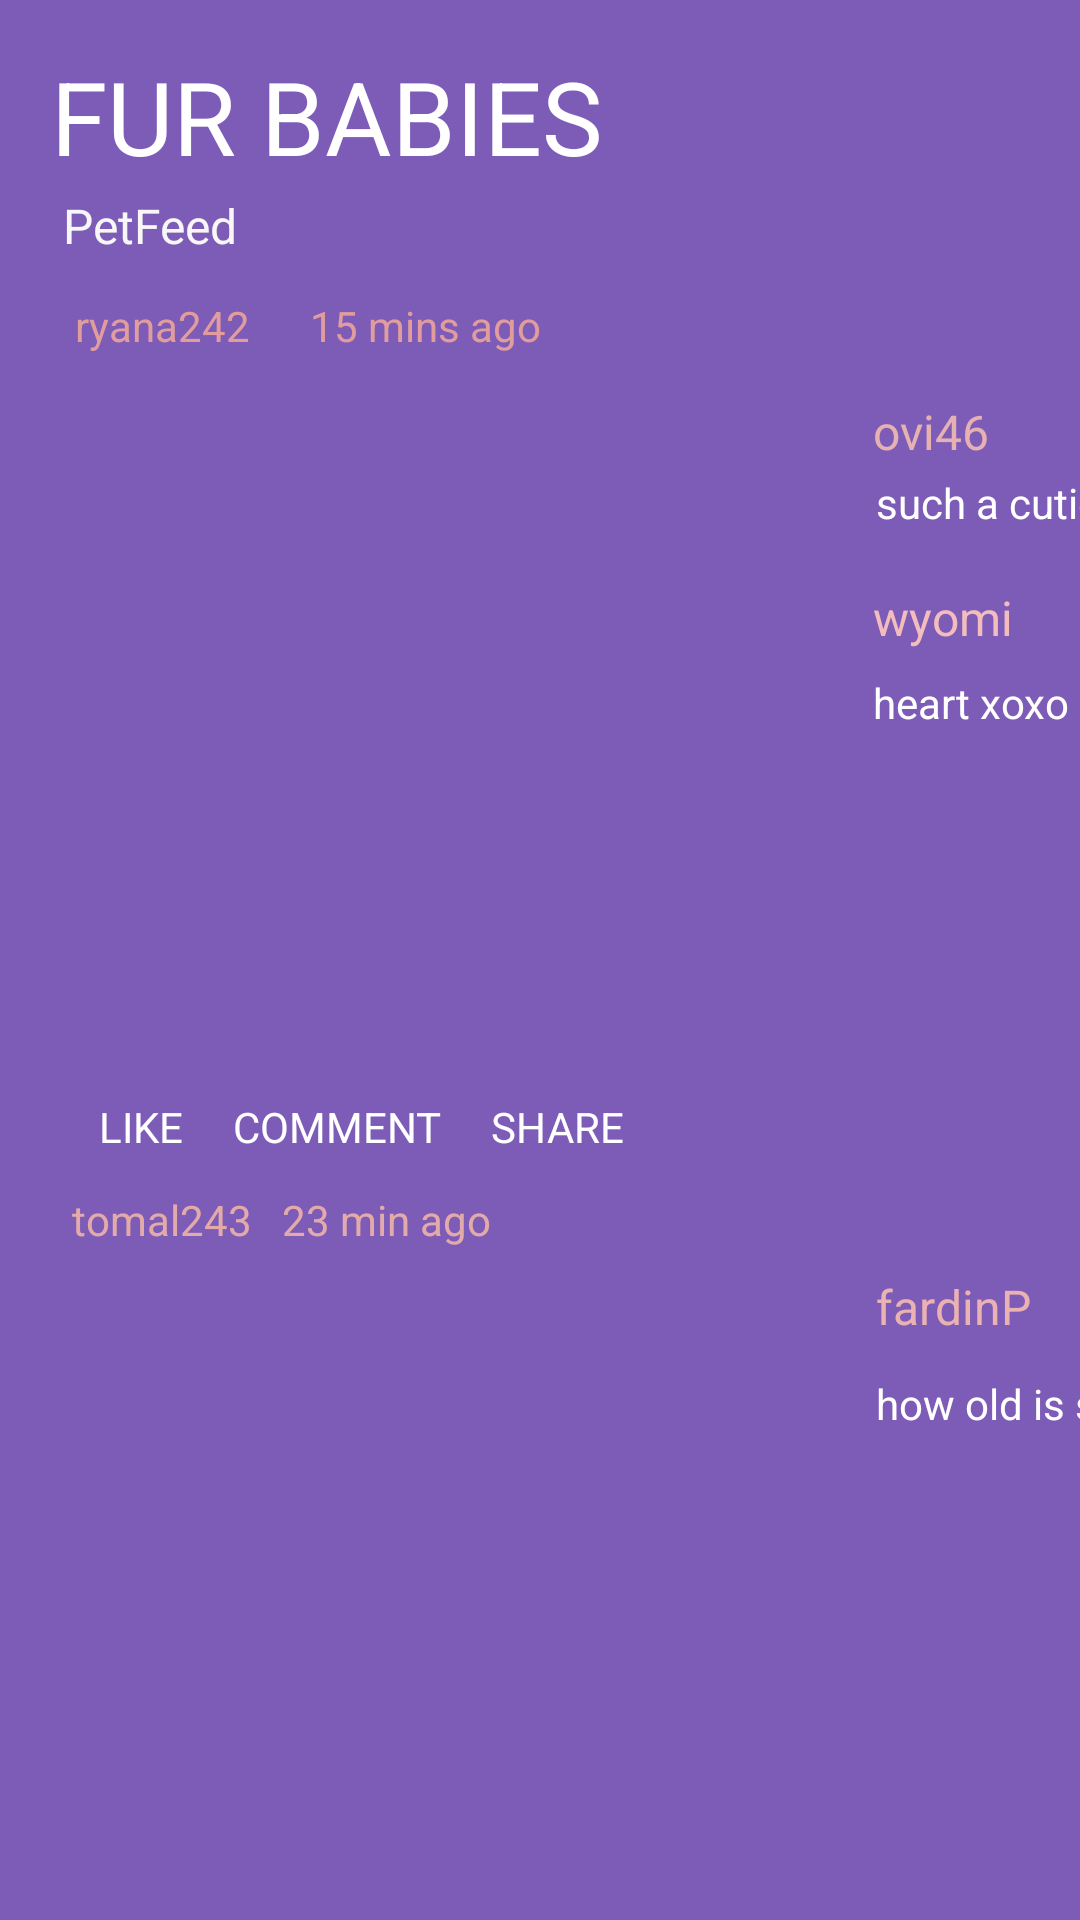

Here is an Android app screen rendered from its layout file. Give the layout XML and the strings, colors and styles it references.
<!-- AndroidManifest.xml: application theme Theme.FurrBabies -->
<!-- res/layout/home_client.xml -->
<?xml version="1.0" encoding="utf-8"?>
<androidx.constraintlayout.widget.ConstraintLayout xmlns:android="http://schemas.android.com/apk/res/android"
    xmlns:app="http://schemas.android.com/apk/res-auto"
    xmlns:tools="http://schemas.android.com/tools"
    android:layout_width="match_parent"
    android:layout_height="match_parent"
    android:background="#7D5CB8"
    tools:context=".HomeClient">

    <TableRow
        android:layout_width="wrap_content"
        android:layout_height="wrap_content"
        android:layout_marginStart="8dp"
        app:layout_constraintStart_toStartOf="parent"
        app:layout_constraintTop_toBottomOf="@+id/imageView5">

        <Button
            android:id="@+id/button2"
            android:layout_width="match_parent"
            android:layout_height="match_parent"
            android:layout_marginStart="16dp"
            android:layout_marginTop="12dp"
            android:text="PetFeed" />

        <Button
            android:id="@+id/button3"
            android:layout_width="match_parent"
            android:layout_height="match_parent"
            android:layout_marginStart="8dp"
            android:layout_marginTop="8dp"
            android:text="Find Fur Mommy" />

        <Button
            android:id="@+id/button4"
            android:layout_width="match_parent"
            android:layout_height="match_parent"
            android:layout_marginStart="13dp"
            android:layout_marginTop="14dp"
            android:layout_marginBottom="5dp"
            android:text="Inbox" />

    </TableRow>

    <TextView
        android:id="@+id/textView6"
        android:layout_width="wrap_content"
        android:layout_height="wrap_content"
        android:layout_marginStart="17dp"
        android:layout_marginTop="16dp"
        android:layout_marginEnd="216dp"
        android:layout_marginBottom="36dp"
        android:text="FUR BABIES"
        android:textColor="#FFFFFF"
        android:textSize="34sp"
        app:layout_constraintBottom_toTopOf="@+id/editTextTextEmailAddress"
        app:layout_constraintEnd_toEndOf="parent"
        app:layout_constraintHorizontal_bias="0.0"
        app:layout_constraintStart_toStartOf="parent"
        app:layout_constraintTop_toTopOf="parent" />

    <androidx.cardview.widget.CardView
        android:id="@+id/cardView"
        android:layout_width="409dp"
        android:layout_height="wrap_content"
        android:layout_marginStart="1dp"
        android:layout_marginTop="106dp"
        app:layout_constraintStart_toStartOf="parent"
        app:layout_constraintTop_toTopOf="parent"/>

    <TextView
        android:id="@+id/textView2"
        android:layout_width="wrap_content"
        android:layout_height="wrap_content"
        android:layout_marginStart="348dp"
        android:layout_marginEnd="28dp"
        android:text="profile"
        android:textColor="#FBF9F9"
        app:layout_constraintEnd_toEndOf="parent"
        app:layout_constraintStart_toStartOf="parent"
        app:layout_constraintTop_toBottomOf="@+id/imageView4" />

    <TextView
        android:id="@+id/textView7"
        android:layout_width="wrap_content"
        android:layout_height="wrap_content"
        android:layout_marginStart="21dp"
        android:layout_marginTop="4dp"
        android:layout_marginBottom="21dp"
        android:text="PetFeed"
        android:textColor="#F8F7F7"
        android:textSize="16sp"
        app:layout_constraintBottom_toTopOf="@+id/cardView"
        app:layout_constraintStart_toStartOf="parent"
        app:layout_constraintTop_toBottomOf="@+id/textView6" />

    <ImageView
        android:id="@+id/imageView4"
        android:layout_width="83dp"
        android:layout_height="64dp"
        android:layout_marginStart="127dp"
        android:layout_marginTop="10dp"
        app:layout_constraintStart_toEndOf="@+id/textView6"
        app:layout_constraintTop_toTopOf="parent"
        tools:srcCompat="@tools:sample/avatars" />

    <ImageView
        android:id="@+id/imageView5"
        android:layout_width="275dp"
        android:layout_height="244dp"
        android:layout_marginStart="16dp"
        app:layout_constraintStart_toStartOf="parent"
        app:layout_constraintTop_toBottomOf="@+id/textView11"
        app:srcCompat="@drawable/puppy" />

    <ImageView
        android:id="@+id/imageView8"
        android:layout_width="237dp"
        android:layout_height="228dp"
        android:layout_marginStart="20dp"
        android:layout_marginTop="2dp"
        app:layout_constraintStart_toStartOf="parent"
        app:layout_constraintTop_toBottomOf="@+id/textView8"
        app:srcCompat="@drawable/pink" />

    <TextView
        android:id="@+id/textView8"
        android:layout_width="wrap_content"
        android:layout_height="wrap_content"
        android:layout_marginStart="25dp"
        android:layout_marginTop="13dp"
        android:text="ryana242      15 mins ago"
        android:textColor="#E19D9D"
        app:layout_constraintStart_toStartOf="parent"
        app:layout_constraintTop_toBottomOf="@+id/textView7" />

    <TextView
        android:id="@+id/textView9"
        android:layout_width="94dp"
        android:layout_height="22dp"
        android:layout_marginStart="34dp"
        android:layout_marginTop="40dp"
        android:text="ovi46"
        android:textColor="#E6B1B1"
        android:textSize="16sp"
        app:layout_constraintStart_toEndOf="@+id/imageView8"
        app:layout_constraintTop_toBottomOf="@+id/textView2" />

    <TextView
        android:id="@+id/textView10"
        android:layout_width="wrap_content"
        android:layout_height="wrap_content"
        android:layout_marginStart="35dp"
        android:layout_marginTop="3dp"
        android:text="such a cutie"
        android:textColor="#FFFFFF"
        app:layout_constraintStart_toEndOf="@+id/imageView8"
        app:layout_constraintTop_toBottomOf="@+id/textView9" />

    <TextView
        android:id="@+id/textView11"
        android:layout_width="wrap_content"
        android:layout_height="wrap_content"
        android:layout_marginStart="24dp"
        android:layout_marginTop="12dp"
        android:text="tomal243   23 min ago"
        android:textColor="#E3AAAA"
        app:layout_constraintStart_toStartOf="parent"
        app:layout_constraintTop_toBottomOf="@+id/textView12" />

    <TextView
        android:id="@+id/textView12"
        android:layout_width="wrap_content"
        android:layout_height="wrap_content"
        android:layout_marginStart="33dp"
        android:layout_marginTop="18dp"
        android:text="LIKE     COMMENT     SHARE"
        android:textColor="#FFFFFF"
        app:layout_constraintStart_toStartOf="parent"
        app:layout_constraintTop_toBottomOf="@+id/imageView8" />

    <TextView
        android:id="@+id/textView13"
        android:layout_width="wrap_content"
        android:layout_height="wrap_content"
        android:layout_marginStart="34dp"
        android:layout_marginTop="18dp"
        android:text="wyomi"
        android:textColor="#F4BDBD"
        android:textSize="16sp"
        app:layout_constraintStart_toEndOf="@+id/imageView8"
        app:layout_constraintTop_toBottomOf="@+id/textView10" />

    <TextView
        android:id="@+id/textView14"
        android:layout_width="wrap_content"
        android:layout_height="wrap_content"
        android:layout_marginStart="34dp"
        android:layout_marginTop="8dp"
        android:text="heart xoxo"
        android:textColor="#FFFFFF"
        app:layout_constraintStart_toEndOf="@+id/imageView8"
        app:layout_constraintTop_toBottomOf="@+id/textView13" />

    <TextView
        android:id="@+id/textView15"
        android:layout_width="wrap_content"
        android:layout_height="wrap_content"
        android:layout_marginStart="1dp"
        android:layout_marginTop="181dp"
        android:text="fardinP"
        android:textColor="#EAB2B2"
        android:textSize="16sp"
        app:layout_constraintStart_toEndOf="@+id/imageView5"
        app:layout_constraintTop_toBottomOf="@+id/textView14" />

    <TextView
        android:id="@+id/textView16"
        android:layout_width="wrap_content"
        android:layout_height="wrap_content"
        android:layout_marginStart="1dp"
        android:layout_marginTop="12dp"
        android:text="how old is she?"
        android:textColor="#FFFFFF"
        app:layout_constraintStart_toEndOf="@+id/imageView5"
        app:layout_constraintTop_toBottomOf="@+id/textView15" />

</androidx.constraintlayout.widget.ConstraintLayout>
<!-- resources referenced by this layout -->
<resources>
  <style name="Theme.FurrBabies" parent="Theme.MaterialComponents.DayNight.DarkActionBar">
          
          <item name="colorPrimary">@color/purple_500</item>
          <item name="colorPrimaryVariant">@color/purple_700</item>
          <item name="colorOnPrimary">@color/white</item>
          
          <item name="colorSecondary">@color/teal_200</item>
          <item name="colorSecondaryVariant">@color/teal_700</item>
          <item name="colorOnSecondary">@color/black</item>
          
          <item name="android:statusBarColor" tools:targetApi="l">?attr/colorPrimaryVariant</item>
          
      </style>
  <!-- not gathered from this repository: default colours our renderer supplied (Android Studio template values) -->
  <color name="purple_500">#FF6200EE</color>
  <color name="purple_700">#FF3700B3</color>
  <color name="teal_200">#FF03DAC5</color>
  <color name="teal_700">#FF018786</color>
  <color name="black">#FF000000</color>
  <color name="white">#FFFFFFFF</color>
</resources>
